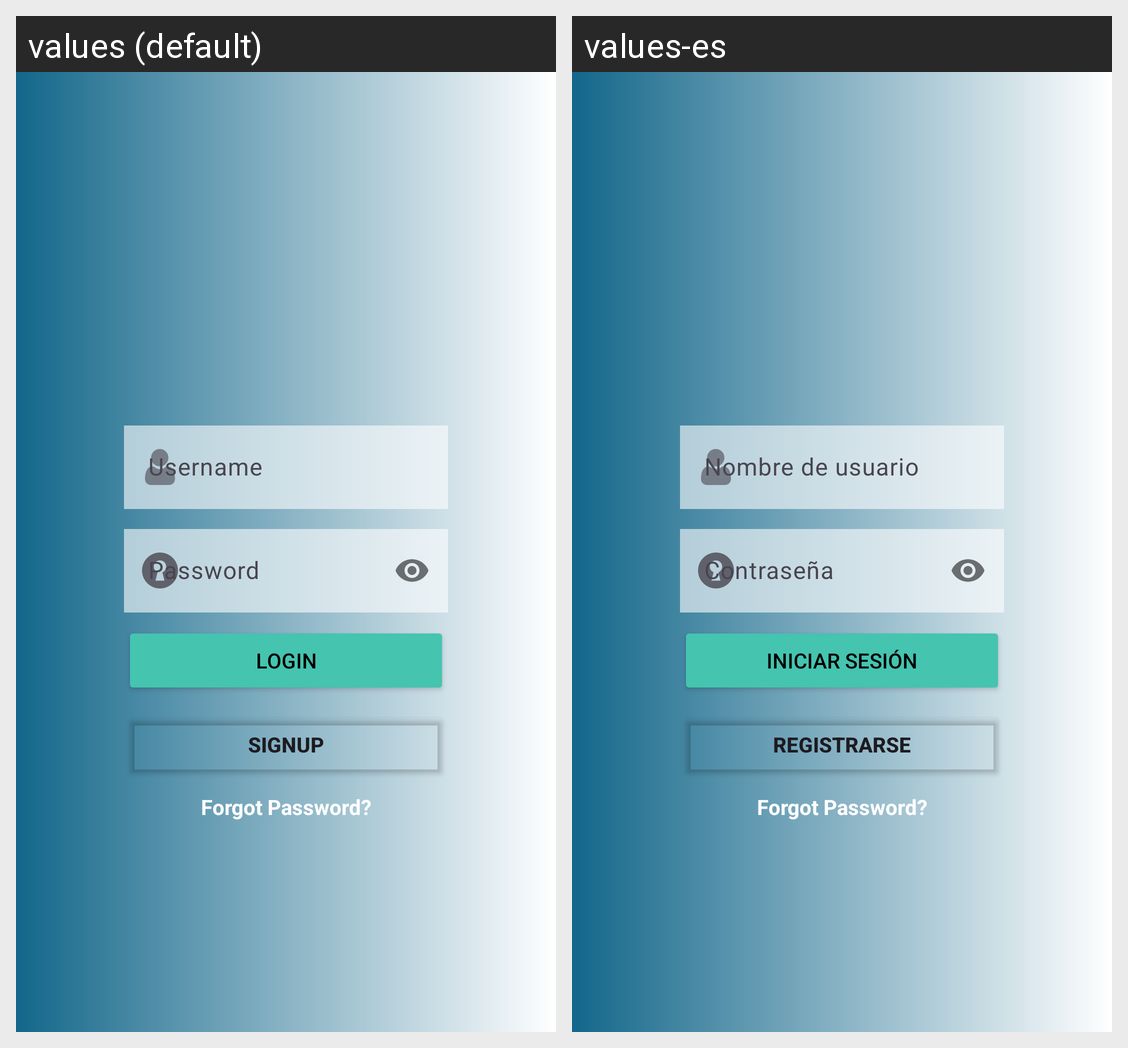

For this localized Android screen grid, give each drawn string resource with its value in every locale shown.
Android screen res/layout/activity_login.xml rendered under 2 locales, left to right: values (default), values-es. Device: Nexus 5 (rendered at 1080×1920; each locale shown at half size, 540×960, under a caption strip naming it); theme Theme.NiceStart.
Strings drawn on this screen, with the default value and each locale's value (text and hints the layout hard-codes, and strings that could not be matched under every locale, appear in the picture but are not listed):

login
  values: LOGIN
  values-es: INICIAR SESIÓN

signup
  values: SIGNUP
  values-es: REGISTRARSE
